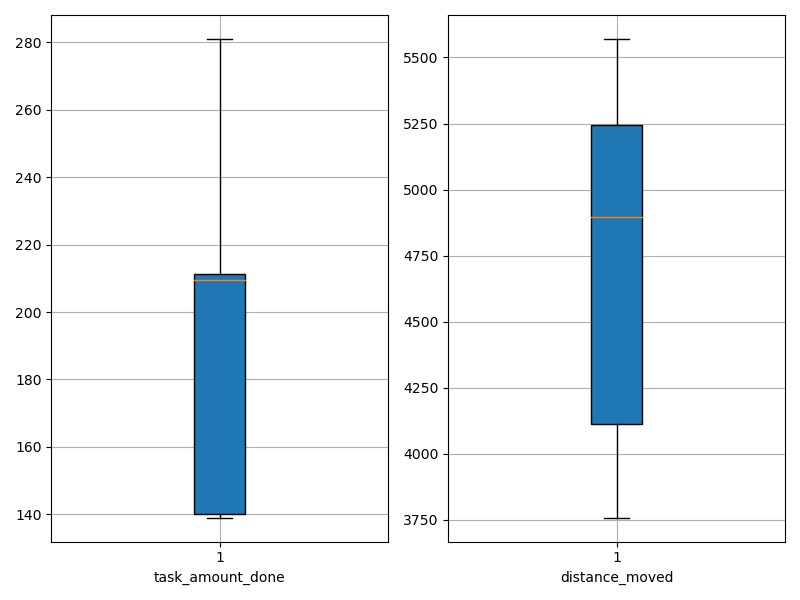

Values plotted in this chart, from the file beside it:
agent_id, task_amount_done, distance_moved
0, 139.0, 5200
1, 139.0, 3758
2, 278.0, 4125
3, 140.0, 5184
4, 210.0, 5038
5, 279.0, 3840
6, 212.0, 3928
7, 212.0, 4949
8, 140.0, 5498
9, 211.0, 4069
10, 140.0, 5067
11, 210.0, 4143
12, 139.0, 5498
13, 140.0, 5422
14, 141.0, 5570
15, 211.0, 4602
16, 281.0, 3783
17, 209.0, 4425
18, 210.0, 4844
19, 139.0, 5379
